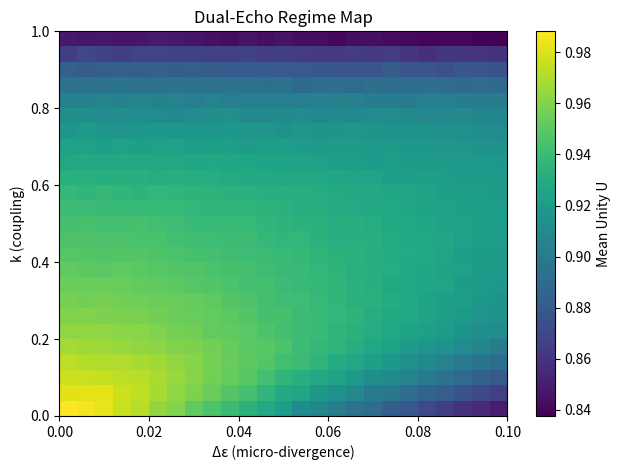

This chart was generated by the following Python code:
"""
Dual-Echo Perception — Regime Heatmap
Author: Massimiliano Brighindi (MB-X.01)

Purpose:
Map stability regimes as a function of coupling (k) and micro-divergence (Δε).
"""

import numpy as np
import matplotlib.pyplot as plt

# ----------------------------
# Parameters
# ----------------------------
SEED = 42
STEPS = 300
NOISE = 0.01

K_VALUES = np.linspace(0.0, 1.0, 25)
DELTA_EPS_VALUES = np.linspace(0.0, 0.1, 25)

np.random.seed(SEED)

# ----------------------------
# Dynamics
# ----------------------------
def F(h, x):
    return np.tanh(h + x)

def run_sim(k, delta_eps):
    h1, h2 = 0.0, 0.0
    eps1, eps2 = 0.0, delta_eps
    unity = []

    for t in range(STEPS):
        x = np.sin(2 * np.pi * t / 25)
        h1 = F(h1, x) + k * (h2 - h1) + eps1 + NOISE * np.random.randn()
        h2 = F(h2, x) + k * (h1 - h2) + eps2 + NOISE * np.random.randn()
        d = abs(h1 - h2)
        unity.append(np.exp(-d))

    return np.mean(unity)

# ----------------------------
# Sweep
# ----------------------------
U_map = np.zeros((len(K_VALUES), len(DELTA_EPS_VALUES)))

for i, k in enumerate(K_VALUES):
    for j, de in enumerate(DELTA_EPS_VALUES):
        U_map[i, j] = run_sim(k, de)

# ----------------------------
# Plot
# ----------------------------
plt.figure()
plt.imshow(
    U_map,
    origin="lower",
    aspect="auto",
    extent=[
        DELTA_EPS_VALUES[0],
        DELTA_EPS_VALUES[-1],
        K_VALUES[0],
        K_VALUES[-1],
    ],
)
plt.colorbar(label="Mean Unity U")
plt.xlabel("Δε (micro-divergence)")
plt.ylabel("k (coupling)")
plt.title("Dual-Echo Regime Map")

plt.tight_layout()
plt.savefig("dual_echo_regime_map.png", dpi=200)
plt.show()

print("Saved: dual_echo_regime_map.png")